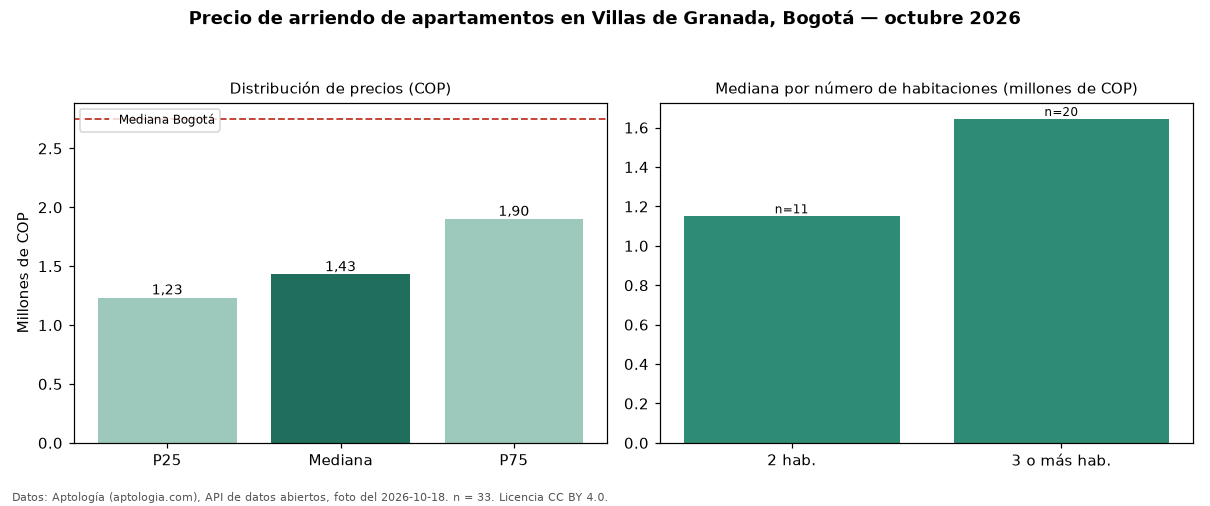

Source data for this figure (header and first rows):
seccion, metrica, valor_cop, n
precio, p25, 1232900, 33
precio, mediana, 1430000, 33
precio, p75, 1900000, 33
precio, minimo, 900000, 33
precio, maximo, 3200000, 33
parqueadero, avisos_con_parqueadero, 14, 33
parqueadero, mediana_con_parqueadero, 1900000, 14
habitaciones, 2, 1150000, 11
habitaciones, 3+, 1644000, 20
ciudad, mediana_ciudad, 2750000, 
fuente, fecha_foto, 2026-10-18, 
fuente, atribucion, https://www.aptologia.com/arriendo/bogot…, 
